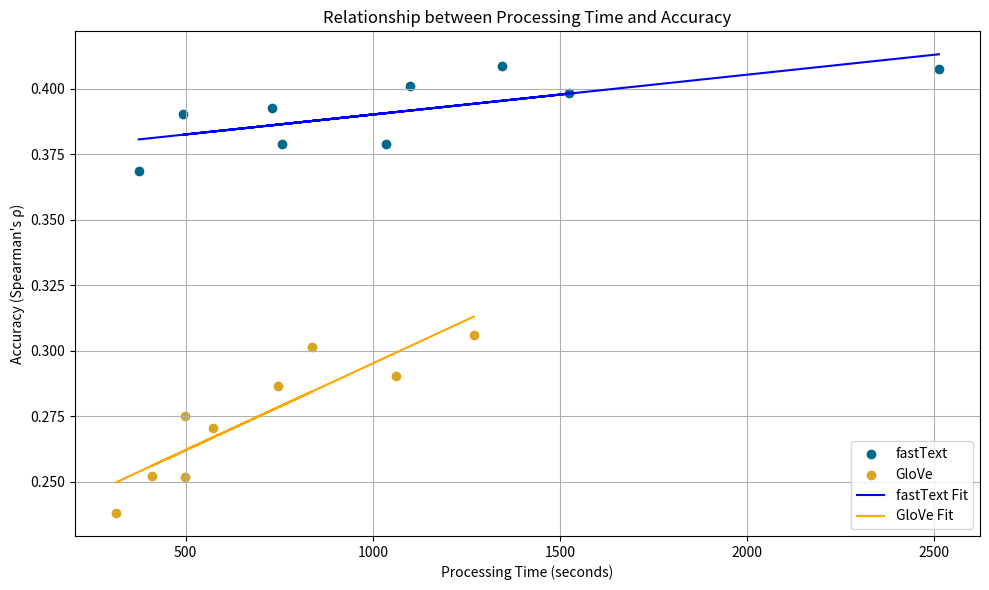

Python code for this plot:
import matplotlib.pyplot as plt
import numpy as np

# FastText data
fasttext_times = [
    [374.47, 758.38, 1035.41],
    [493.39, 1099.31, 1525.53],
    [731.35, 1345.18, 2512.98]
]
fasttext_rho = [
    [0.3687566776, 0.3790136679, 0.3788906007],
    [0.3901588751, 0.400918275, 0.3982426514],
    [0.392602404, 0.4084761384, 0.4073845768]
]

# GloVe data
glove_times = [
    [313.75, 572.37, 497.73],
    [408.52, 745.66, 836.89],
    [497.73, 1061.24, 1269.77]
]
glove_rho = [
    [0.2381339257, 0.2705170819, 0.2752158259],
    [0.2521391664, 0.2866226759, 0.3013723803],
    [0.2517264948, 0.2903481532, 0.3058608385]
]





# Plot scatter plot
plt.figure(figsize=(10, 6))

# Flatten the lists for scatter plot
flat_fasttext_times = [item for sublist in fasttext_times for item in sublist]
flat_fasttext_rho = [item for sublist in fasttext_rho for item in sublist]
flat_glove_times = [item for sublist in glove_times for item in sublist]
flat_glove_rho = [item for sublist in glove_rho for item in sublist]

# Plot fastText data
plt.scatter(flat_fasttext_times, flat_fasttext_rho,
            color='#00688B', label='fastText')

# Plot GloVe data
plt.scatter(flat_glove_times, flat_glove_rho, color='#DAA520', label='GloVe')

# Calculate lines of best fit
fasttext_fit = np.polyfit(flat_fasttext_times, flat_fasttext_rho, 1)
glove_fit = np.polyfit(flat_glove_times, flat_glove_rho, 1)

# Plot lines of best fit with solid lines
plt.plot(np.array(flat_fasttext_times), np.polyval(fasttext_fit,
         flat_fasttext_times), color='blue', linestyle='-', label='fastText Fit')
plt.plot(np.array(flat_glove_times), np.polyval(
    glove_fit, flat_glove_times), color='orange', linestyle='-', label='GloVe Fit')

plt.xlabel('Processing Time (seconds)')
plt.ylabel('Accuracy (Spearman\'s ρ)')
plt.title('Relationship between Processing Time and Accuracy')
plt.legend()
plt.grid(True)
plt.tight_layout()
plt.show()


# for x% increase in time spent how much % increase in performance. GloVe benefits more from more data since slope is steeper
# there are however moments when the same amount of time spent yields better for fastText
# for above might be worth to check the model configurability? maybe being done by model-6?
